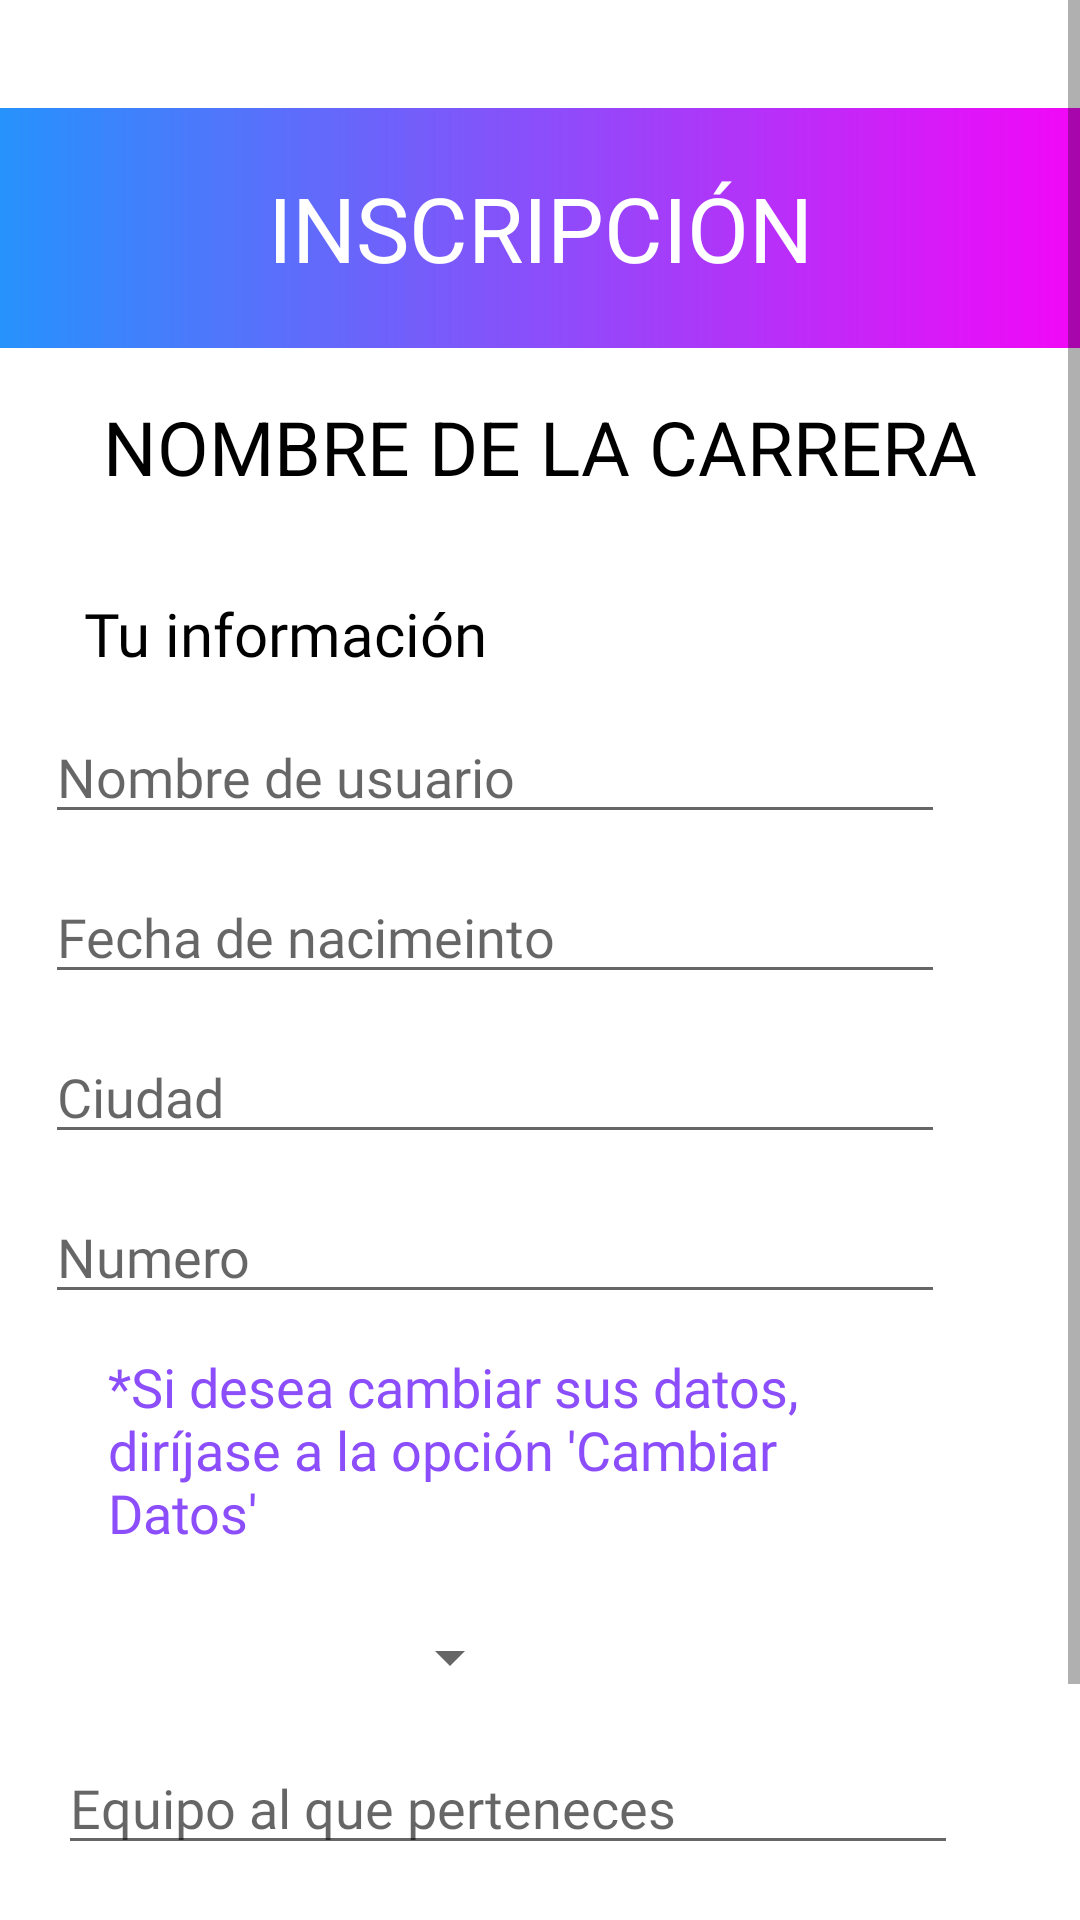

Reconstruct the res/layout file that produces this screen, plus the resources it refers to.
<!-- AndroidManifest.xml: application theme Theme.RegistroDeUsuario -->
<!-- res/layout/registro_carrera.xml -->
<?xml version="1.0" encoding="utf-8"?>
<androidx.constraintlayout.widget.ConstraintLayout xmlns:android="http://schemas.android.com/apk/res/android"
    xmlns:app="http://schemas.android.com/apk/res-auto"
    xmlns:tools="http://schemas.android.com/tools"
    android:layout_width="match_parent"
    android:layout_height="match_parent">

    <ScrollView
        android:layout_width="match_parent"
        android:layout_height="match_parent"
        app:layout_constraintBottom_toBottomOf="parent"
        app:layout_constraintEnd_toEndOf="parent"
        app:layout_constraintStart_toStartOf="parent"
        app:layout_constraintTop_toTopOf="parent">

        <androidx.constraintlayout.widget.ConstraintLayout
            android:layout_width="match_parent"
            android:layout_height="wrap_content">

            <TextView
                android:id="@+id/tvInscripcion"
                android:layout_width="match_parent"
                android:layout_height="80dp"
                android:layout_marginTop="36dp"
                android:text="INSCRIPCIÓN"
                android:textSize="30dp"
                android:fontFamily="@font/alfaslabone"
                android:textColor="@color/white"
                android:background="@drawable/gradiente_cuadrado"
                android:gravity="center"
                app:layout_constraintEnd_toEndOf="parent"
                app:layout_constraintStart_toStartOf="parent"
                app:layout_constraintTop_toTopOf="parent" />

            <TextView
                android:id="@+id/tvRCNombre"
                android:layout_width="wrap_content"
                android:layout_height="wrap_content"
                android:layout_marginTop="16dp"
                android:text="NOMBRE DE LA CARRERA"
                android:textSize="25dp"
                android:textColor="@color/black"
                app:layout_constraintEnd_toEndOf="parent"
                app:layout_constraintHorizontal_bias="0.498"
                app:layout_constraintStart_toStartOf="parent"
                app:layout_constraintTop_toBottomOf="@+id/tvInscripcion" />

            <TextView
                android:id="@+id/tvInfoUsuario"
                android:layout_width="wrap_content"
                android:layout_height="wrap_content"
                android:layout_marginStart="28dp"
                android:layout_marginTop="32dp"
                android:textSize="20dp"
                android:fontFamily="@font/roboto"
                android:textColor="@color/black"
                android:text="Tu información"
                app:layout_constraintStart_toStartOf="parent"
                app:layout_constraintTop_toBottomOf="@+id/tvRCNombre" />

            <EditText
                android:id="@+id/etRCNombreUsuario"
                android:hint="Nombre de usuario"
                android:layout_width="300dp"
                android:layout_height="wrap_content"
                android:layout_marginTop="12dp"
                android:focusable="false"
                android:fontFamily="@font/roboto"

                android:editable="false"
                app:layout_constraintEnd_toEndOf="parent"
                app:layout_constraintHorizontal_bias="0.252"
                app:layout_constraintStart_toStartOf="parent"
                app:layout_constraintTop_toBottomOf="@+id/tvInfoUsuario" />
            <EditText
                android:id="@+id/etRCFechadeNacimiento"
                android:hint="Fecha de nacimeinto"
                android:layout_width="300dp"
                android:focusable="false"
                android:fontFamily="@font/roboto"

                android:editable="false"
                android:layout_height="wrap_content"
                android:layout_marginTop="12dp"
                app:layout_constraintEnd_toEndOf="parent"
                app:layout_constraintHorizontal_bias="0.252"
                app:layout_constraintStart_toStartOf="parent"
                app:layout_constraintTop_toBottomOf="@+id/etRCNombreUsuario" />
            <EditText
                android:id="@+id/etRCCiudad"
                android:hint="Ciudad"
                android:focusable="false"
                android:fontFamily="@font/roboto"

                android:editable="false"
                android:layout_width="300dp"
                android:layout_height="wrap_content"
                android:layout_marginTop="12dp"
                app:layout_constraintEnd_toEndOf="parent"
                app:layout_constraintHorizontal_bias="0.252"
                app:layout_constraintStart_toStartOf="parent"
                app:layout_constraintTop_toBottomOf="@+id/etRCFechadeNacimiento" />
            <EditText
                android:id="@+id/etRNumero"
                android:hint="Numero"
                android:focusable="false"
                android:fontFamily="@font/roboto"

                android:editable="false"
                android:layout_width="300dp"
                android:layout_height="wrap_content"
                android:layout_marginTop="12dp"
                app:layout_constraintEnd_toEndOf="parent"
                app:layout_constraintHorizontal_bias="0.252"
                app:layout_constraintStart_toStartOf="parent"
                app:layout_constraintTop_toBottomOf="@+id/etRCCiudad" />

            <TextView
                android:id="@+id/tvAviso"
                android:layout_width="250dp"
                android:layout_height="wrap_content"
                android:layout_marginStart="36dp"
                android:layout_marginTop="12dp"
                android:textSize="18dp"
                android:fontFamily="@font/roboto"
                android:textColor="@color/morado"
                android:text="*Si desea cambiar sus datos, diríjase a la opción 'Cambiar Datos'"
                app:layout_constraintStart_toStartOf="parent"
                app:layout_constraintTop_toBottomOf="@+id/etRNumero" />

            <Spinner
                android:id="@+id/spDistancia"
                android:layout_width="150dp"
                android:layout_height="wrap_content"
                android:layout_marginTop="24dp"
                app:layout_constraintEnd_toEndOf="parent"
                app:layout_constraintHorizontal_bias="0.115"
                app:layout_constraintStart_toStartOf="parent"
                app:layout_constraintTop_toBottomOf="@+id/tvAviso" />

            <EditText
                android:id="@+id/etREquipo"
                android:layout_width="300dp"
                android:layout_height="wrap_content"
                android:layout_marginTop="16dp"
                android:hint="Equipo al que perteneces"
                android:fontFamily="@font/roboto"
                app:layout_constraintEnd_toEndOf="parent"
                app:layout_constraintHorizontal_bias="0.324"
                app:layout_constraintStart_toStartOf="parent"
                app:layout_constraintTop_toBottomOf="@+id/spDistancia" />

            <androidx.appcompat.widget.AppCompatButton
                android:id="@+id/button"
                android:layout_width="140dp"
                android:layout_height="61dp"
                android:layout_marginTop="47dp"
                android:layout_marginBottom="5dp"
                android:text="Inscribirse"
                android:background="@drawable/gradiente"
                android:fontFamily="@font/alfaslabone"
                android:textColor="@color/white"
                app:layout_constraintEnd_toEndOf="parent"
                app:layout_constraintHorizontal_bias="0.498"
                app:layout_constraintStart_toStartOf="parent"
                app:layout_constraintTop_toBottomOf="@+id/etREquipo" />

        </androidx.constraintlayout.widget.ConstraintLayout>

    </ScrollView>


</androidx.constraintlayout.widget.ConstraintLayout>
<!-- resources referenced by this layout -->
<resources>
  <color name="black">#FF000000</color>
  <color name="morado">#8B4EFA</color>
  <color name="white">#FFFFFFFF</color>
  <!-- drawable gradiente (drawable) -->
  <?xml version="1.0" encoding="utf-8"?>
  <shape xmlns:android="http://schemas.android.com/apk/res/android"
      android:shape="rectangle">
      <corners android:radius="20dp" />
      <gradient
          android:startColor="#2692FC"
          android:centerColor="#8B4EFA"
          android:endColor="#F307F7"
          android:angle="360" />
  </shape>
  <!-- drawable gradiente_cuadrado (drawable) -->
  <?xml version="1.0" encoding="utf-8"?>
  <shape xmlns:android="http://schemas.android.com/apk/res/android"
      android:shape="rectangle">
      <gradient
          android:startColor="#2692FC"
          android:centerColor="#8B4EFA"
          android:endColor="#F307F7"
          android:angle="360" />
  </shape>
  <style name="Theme.RegistroDeUsuario" parent="Theme.MaterialComponents.DayNight.DarkActionBar">
          
          <item name="colorPrimary">@color/purple_500</item>
          <item name="colorPrimaryVariant">@color/purple_700</item>
          <item name="colorOnPrimary">@color/white</item>
          
          <item name="colorSecondary">@color/teal_200</item>
          <item name="colorSecondaryVariant">@color/teal_700</item>
          <item name="colorOnSecondary">@color/black</item>
          
          <item name="android:statusBarColor">?attr/colorPrimaryVariant</item>
          
      </style>
  <color name="purple_500">#FF6200EE</color>
  <color name="purple_700">#FF3700B3</color>
  <color name="teal_200">#FF03DAC5</color>
  <color name="teal_700">#FF018786</color>
</resources>
